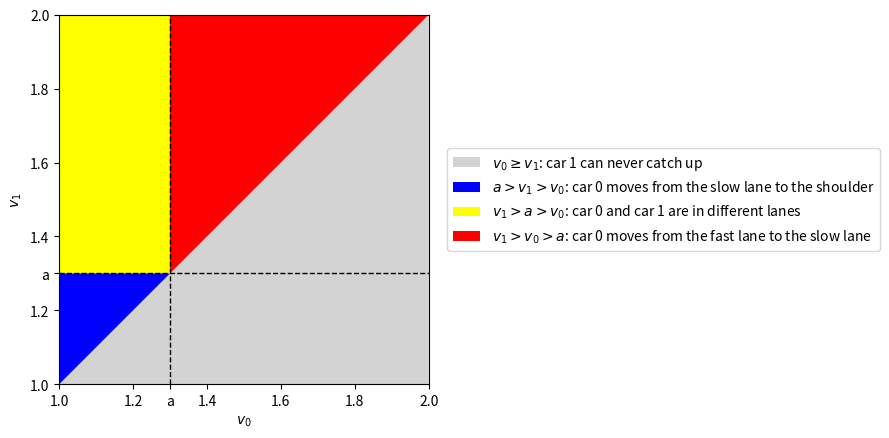

Reproduce this figure in Python. (Note: this script raises an exception after producing the figure.)
import matplotlib.pyplot as plt
import matplotlib.patches as patches

fig, ax = plt.subplots()

a = 1.3

# Define the domain regions

polygon_vertices = [[1, 1], [2, 2], [2, 1]]
polygon = patches.Polygon(polygon_vertices, closed=True, facecolor='lightgrey', label='$v_0 \geq v_1$: car 1 can never catch up')
ax.add_patch(polygon)

polygon_vertices = [[1, 1], [a, a], [1, a]]
polygon = patches.Polygon(polygon_vertices, closed=True, facecolor='blue', label='$a > v_1 > v_0$: car 0 moves from the slow lane to the shoulder')
ax.add_patch(polygon)

polygon_vertices = [[a, a], [a, 2], [1, 2], [1, a]]
polygon = patches.Polygon(polygon_vertices, closed=True, facecolor='yellow', label='$v_1 > a > v_0$: car 0 and car 1 are in different lanes')
ax.add_patch(polygon)

polygon_vertices = [[a, a], [2, 2], [a, 2]]
polygon = patches.Polygon(polygon_vertices, closed=True, facecolor='red', label='$v_1 > v_0 > a$: car 0 moves from the fast lane to the slow lane')
ax.add_patch(polygon)

# Draw the lines for a
plt.axvline(x=a, color='black', linestyle='--', linewidth=1)
plt.axhline(y=a, color='black', linestyle='--', linewidth=1)

ax.set_xlabel("$v_0$")
ax.set_ylabel("$v_1$")

ax.set_aspect('equal')
ax.set_xlim(1, 2)
ax.set_ylim(1, 2)

# add the ticks for a

ticks,labels = plt.xticks()
labels = [l.get_text() for l in labels]
ax.set_xticks(list(ticks) + [a], labels=labels + ['a'])

ticks,labels = plt.yticks()
labels = [l.get_text() for l in labels]
ax.set_yticks(list(ticks) + [a], labels=labels + ['a'])

ax.legend(loc='center left', bbox_to_anchor=(1.05, 0.5), borderaxespad=0.)

plt.show()

import sympy

v_0, v_1, a = sympy.symbols("v_0 v_1 a")

I = sympy.Integral(sympy.Integral(v_0**2, (v_1, v_0, a)), (v_0, 1, a)) + \
sympy.Integral(sympy.Integral( (v_0 - a)**2, (v_1, v_0, 2)), (v_0, a, 2))

I

Isolved = I.doit().simplify()
Isolved

s = sympy.solve(sympy.diff(Isolved, a))
s

s[-1]

sympy.N(s[-1].simplify())

import numpy as np

# Convert to a numerical function
f = sympy.lambdify(a, Isolved, 'numpy')

# Create range and evaluate
x_vals = np.linspace(1, 2, 100)
y_vals = f(x_vals)

plt.plot(x_vals, y_vals)
plt.xlabel('a')
plt.ylabel('E[a]')
plt.show()

def compute_miles(a, v0, v1):
    if v1 <= v0: # v0 ahead remains ahead
        return 0
    if v1 > a > v0: # different lanes
        return 0
    if v1 > v0 > a: # move to slow lane
        return (v0 - a) ** 2
    if a > v1 > v0: # move to shoulder
        return v0 ** 2
    return -1 # never reached

compute_miles(1.2, 1.1, 1.8)

compute_miles(1.2, 1.7, 1.8)

compute_miles(1.2, 1.0, 1.1)

import random

def MonteCarlo(a, n = 1000):
    result = 0
    for _ in range(n):
        v0 = random.uniform(1,2)
        v1 = random.uniform(1,2)
        result += compute_miles(a, v0, v1)
    result /= n
    return result

for a in np.linspace(0.9,1.3,101):
    print(a, MonteCarlo(a, n = 10000))

